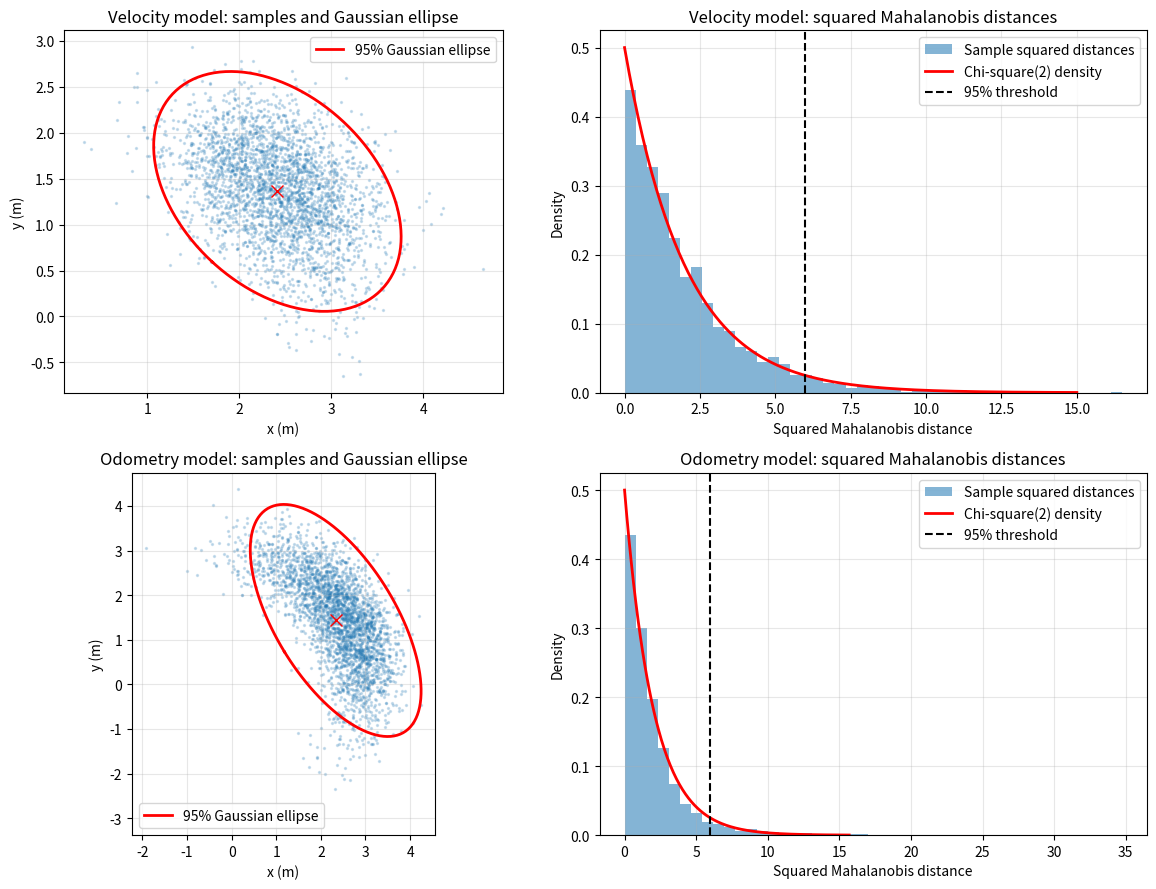

This figure's Python source:
"""Week 7 Assignment 2 - Question 3: Gaussian approximation checks.
Compatible with Python 3.6 and NumPy/Matplotlib. Run: py week7_motion_models_q3.py
"""
import numpy as np
import matplotlib.pyplot as plt

ALPHA = [0.02, 0.02, 0.02, 0.02, 0.005, 0.005]
N = 3000
DT = 3.0

def wrap(a):
    return (a + np.pi) % (2.0 * np.pi) - np.pi

def sample_velocity(x, u, dt, a, rng):
    v, w = u
    n = x.shape[0]
    vh = v + rng.normal(0, np.sqrt(a[0] * v**2 + a[1] * w**2), n)
    wh = w + rng.normal(0, np.sqrt(a[2] * v**2 + a[3] * w**2), n)
    gh = rng.normal(0, np.sqrt(a[4] * v**2 + a[5] * w**2), n)
    wh = np.where(np.abs(wh) < 1e-6, 1e-6, wh)
    th = x[:, 2]
    out = np.empty_like(x)
    out[:, 0] = x[:, 0] - vh / wh * np.sin(th) + vh / wh * np.sin(th + wh * dt)
    out[:, 1] = x[:, 1] + vh / wh * np.cos(th) - vh / wh * np.cos(th + wh * dt)
    out[:, 2] = wrap(th + wh * dt + gh * dt)
    return out

def sample_odometry(x, odom, a, rng):
    p0, p1 = odom
    drot1 = wrap(np.arctan2(p1[1]-p0[1], p1[0]-p0[0]) - p0[2])
    dtrans = np.hypot(p1[0]-p0[0], p1[1]-p0[1])
    drot2 = wrap(p1[2]-p0[2]-drot1)
    n = x.shape[0]
    s1 = np.sqrt(a[0]*drot1**2 + a[1]*dtrans**2)
    s2 = np.sqrt(a[2]*dtrans**2 + a[3]*(drot1**2 + drot2**2))
    s3 = np.sqrt(a[0]*drot2**2 + a[1]*dtrans**2)
    r1 = drot1 - rng.normal(0, s1, n)
    tr = dtrans - rng.normal(0, s2, n)
    r2 = drot2 - rng.normal(0, s3, n)
    out = np.empty_like(x)
    out[:, 0] = x[:, 0] + tr * np.cos(x[:, 2] + r1)
    out[:, 1] = x[:, 1] + tr * np.sin(x[:, 2] + r1)
    out[:, 2] = wrap(x[:, 2] + r1 + r2)
    return out

def analyze(name, samples):
    xy = samples[:, :2]
    mean = xy.mean(axis=0)
    cov = np.cov(xy, rowvar=False, ddof=1)
    residuals = xy - mean
    # Solve is numerically preferable to explicitly forming the inverse.
    d2 = np.sum(residuals * np.linalg.solve(cov, residuals.T).T, axis=1)
    threshold = 5.991464547
    coverage = 100.0 * np.mean(d2 <= threshold)
    # For df=2, the chi-square CDF is F(z)=1-exp(-z/2), z>=0.
    ordered = np.sort(d2)
    expected = 1.0 - np.exp(-ordered / 2.0)
    empirical_hi = np.arange(1, len(d2)+1) / float(len(d2))
    empirical_lo = np.arange(len(d2)) / float(len(d2))
    ecdf_gap = max(np.max(np.abs(empirical_hi-expected)),
                   np.max(np.abs(empirical_lo-expected)))
    print('\n' + name)
    print('Mean [x, y] (m):', np.round(mean, 4))
    print('Covariance (m^2):\n', np.round(cov, 4))
    print('95% ellipse coverage: {:.2f}% (Gaussian reference: 95%)'.format(coverage))
    print('Max empirical CDF difference from chi-square(2): {:.4f}'.format(ecdf_gap))
    return xy, mean, cov, d2

def main():
    X0 = np.zeros((N, 3))
    # Separate deterministic random streams for repeatable comparison.
    vel = sample_velocity(X0, (1.0, 0.35), DT, ALPHA, np.random.default_rng(1))
    odom = sample_odometry(X0,
                           (np.array([0., 0., 0.]), np.array([2.60, 1.55, 1.05])),
                           ALPHA, np.random.default_rng(2))
    cases = [('Velocity model', analyze('Velocity model', vel)),
             ('Odometry model', analyze('Odometry model', odom))]
    fig, axes = plt.subplots(2, 2, figsize=(12, 9))
    theta = np.linspace(0, 2*np.pi, 240)
    unit_circle = np.vstack((np.cos(theta), np.sin(theta)))
    for row, (name, (xy, mean, cov, d2)) in enumerate(cases):
        ax = axes[row, 0]
        ax.scatter(xy[:, 0], xy[:, 1], s=2, alpha=0.2)
        ax.plot(mean[0], mean[1], 'rx', markersize=9)
        eigenvalues, eigenvectors = np.linalg.eigh(cov)
        ellipse = mean[:, None] + eigenvectors.dot(
            np.diag(np.sqrt(5.991464547*eigenvalues))).dot(unit_circle)
        ax.plot(ellipse[0], ellipse[1], 'r-', linewidth=2, label='95% Gaussian ellipse')
        ax.set_title(name + ': samples and Gaussian ellipse')
        ax.set_xlabel('x (m)')
        ax.set_ylabel('y (m)')
        ax.set_aspect('equal', adjustable='box')
        ax.grid(alpha=0.3)
        ax.legend(loc='best')
        ax = axes[row, 1]
        ax.hist(d2, bins=45, density=True, alpha=0.55, label='Sample squared distances')
        z = np.linspace(0, max(15, np.percentile(d2, 99.5)), 300)
        ax.plot(z, 0.5*np.exp(-z/2.0), 'r-', linewidth=2, label='Chi-square(2) density')
        ax.axvline(5.991464547, color='k', linestyle='--', label='95% threshold')
        ax.set_title(name + ': squared Mahalanobis distances')
        ax.set_xlabel('Squared Mahalanobis distance')
        ax.set_ylabel('Density')
        ax.grid(alpha=0.3)
        ax.legend(loc='best')
    fig.tight_layout()
    filename = 'week7_q3_gaussian_comparison.png'
    fig.savefig(filename, dpi=180)
    print('\nSaved:', filename)
    plt.show()

if __name__ == '__main__':
    main()
